Run: headless pygame with SDL's dummy video driver; simulated clock (each Clock.tick advances the game by its frame time, no real sleeping); random seed 0; keys injected as events and as key.get_pressed() state; no mouse input; restart key SPACE tapped at the start of phases 3 and 4.
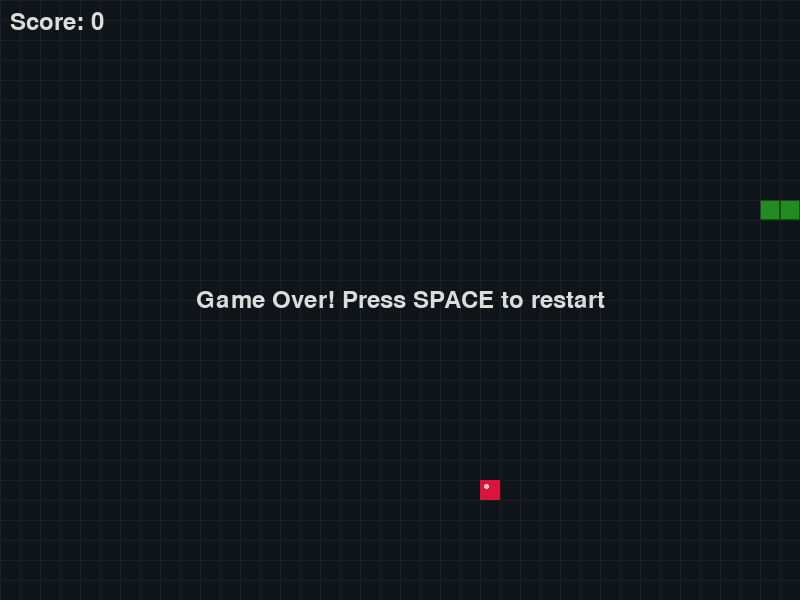
Frame 1 of 4 · flips 1–60 · no input
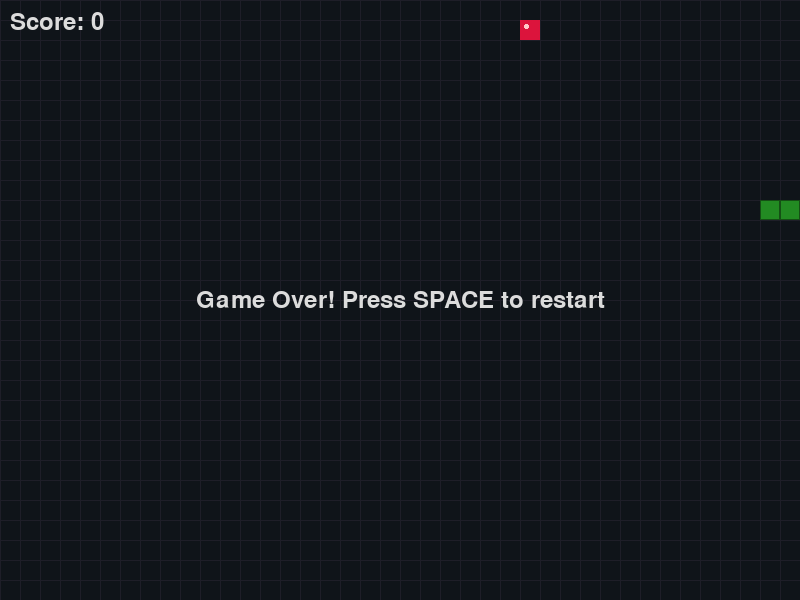
Frame 2 of 4 · flips 61–180 · tapped SPACE, RETURN · held RIGHT (→), D
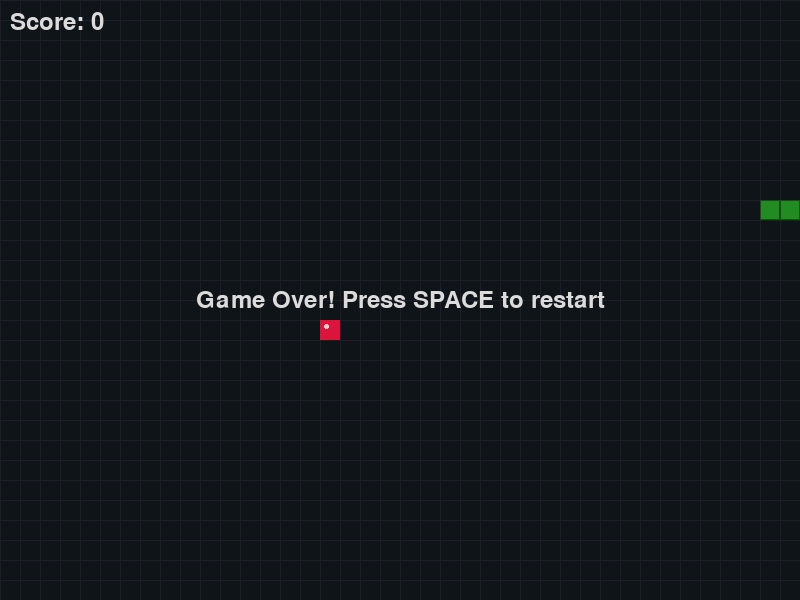
Frame 3 of 4 · flips 181–300 · tapped SPACE · held DOWN (↓), S
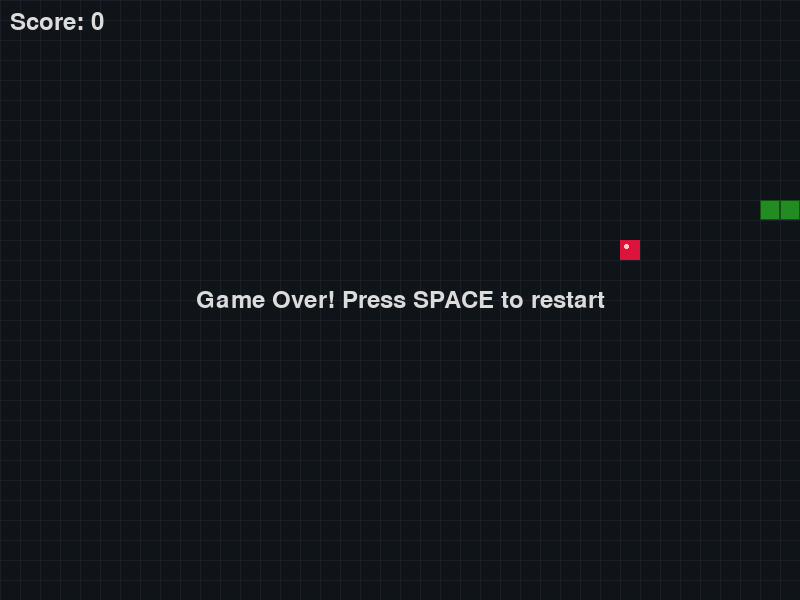
Frame 4 of 4 · flips 301–420 · tapped SPACE · held LEFT (←), A, UP (↑), W

The pygame program that drew these frames:

import pygame
import sys
import random
import math

# Initialize pygame
pygame.init()

# Screen dimensions
WIDTH, HEIGHT = 800, 600
screen = pygame.display.set_mode((WIDTH, HEIGHT))
pygame.display.set_caption("Snake Game")

# Colors
BACKGROUND = (15, 20, 25)
SNAKE_HEAD = (50, 205, 50)
SNAKE_BODY = (34, 139, 34)
FOOD_COLOR = (220, 20, 60)
TEXT_COLOR = (220, 220, 220)
GRID_COLOR = (30, 30, 40)

# Game variables
CELL_SIZE = 20
CELL_NUMBER_X = WIDTH // CELL_SIZE
CELL_NUMBER_Y = HEIGHT // CELL_SIZE
FPS = 10

# Font
font = pygame.font.SysFont(None, 36)

class Snake:
    def __init__(self):
        self.body = [(5, 10), (4, 10), (3, 10)]
        self.direction = (1, 0)  # Moving right
        self.new_block = False

    def draw_snake(self):
        for index, block in enumerate(self.body):
            x_pos = block[0] * CELL_SIZE
            y_pos = block[1] * CELL_SIZE
            block_rect = pygame.Rect(x_pos, y_pos, CELL_SIZE, CELL_SIZE)
            
            if index == 0:  # Head
                pygame.draw.rect(screen, SNAKE_HEAD, block_rect)
                # Draw eyes
                eye_size = CELL_SIZE // 5
                # Determine eye positions based on direction
                if self.direction == (1, 0):  # Right
                    pygame.draw.circle(screen, (0, 0, 0), (x_pos + CELL_SIZE - 5, y_pos + 5), eye_size)
                    pygame.draw.circle(screen, (0, 0, 0), (x_pos + CELL_SIZE - 5, y_pos + CELL_SIZE - 5), eye_size)
                elif self.direction == (-1, 0):  # Left
                    pygame.draw.circle(screen, (0, 0, 0), (x_pos + 5, y_pos + 5), eye_size)
                    pygame.draw.circle(screen, (0, 0, 0), (x_pos + 5, y_pos + CELL_SIZE - 5), eye_size)
                elif self.direction == (0, 1):  # Down
                    pygame.draw.circle(screen, (0, 0, 0), (x_pos + 5, y_pos + CELL_SIZE - 5), eye_size)
                    pygame.draw.circle(screen, (0, 0, 0), (x_pos + CELL_SIZE - 5, y_pos + CELL_SIZE - 5), eye_size)
                elif self.direction == (0, -1):  # Up
                    pygame.draw.circle(screen, (0, 0, 0), (x_pos + 5, y_pos + 5), eye_size)
                    pygame.draw.circle(screen, (0, 0, 0), (x_pos + CELL_SIZE - 5, y_pos + 5), eye_size)
            else:  # Body
                pygame.draw.rect(screen, SNAKE_BODY, block_rect)
                pygame.draw.rect(screen, (20, 80, 20), block_rect, 1)  # Border

    def move_snake(self):
        body_copy = self.body[:-1]
        body_copy.insert(0, (body_copy[0][0] + self.direction[0], body_copy[0][1] + self.direction[1]))
        
        if self.new_block:
            body_copy.append(self.body[-1])
            self.new_block = False
            
        self.body = body_copy

    def add_block(self):
        self.new_block = True

    def check_collision(self):
        # Check self collision
        for block in self.body[1:]:
            if block == self.body[0]:
                return True
        return False

    def check_boundary(self):
        head = self.body[0]
        if head[0] >= CELL_NUMBER_X or head[0] < 0 or head[1] >= CELL_NUMBER_Y or head[1] < 0:
            return True
        return False

class Food:
    def __init__(self):
        self.randomize()

    def draw_food(self):
        food_rect = pygame.Rect(self.pos[0] * CELL_SIZE, self.pos[1] * CELL_SIZE, CELL_SIZE, CELL_SIZE)
        pygame.draw.rect(screen, FOOD_COLOR, food_rect)
        # Draw a shine effect
        shine_rect = pygame.Rect(self.pos[0] * CELL_SIZE + 4, self.pos[1] * CELL_SIZE + 4, CELL_SIZE//4, CELL_SIZE//4)
        pygame.draw.ellipse(screen, (255, 200, 200), shine_rect)

    def randomize(self):
        self.x = random.randint(0, CELL_NUMBER_X - 1)
        self.y = random.randint(0, CELL_NUMBER_Y - 1)
        self.pos = (self.x, self.y)

class Game:
    def __init__(self):
        self.snake = Snake()
        self.food = Food()
        self.score = 0
        self.game_active = True

    def update(self):
        if self.game_active:
            self.snake.move_snake()
            self.check_collision()
            self.check_fail()

    def draw_elements(self):
        screen.fill(BACKGROUND)
        
        # Draw grid
        for x in range(0, WIDTH, CELL_SIZE):
            pygame.draw.line(screen, GRID_COLOR, (x, 0), (x, HEIGHT))
        for y in range(0, HEIGHT, CELL_SIZE):
            pygame.draw.line(screen, GRID_COLOR, (0, y), (WIDTH, y))
            
        self.food.draw_food()
        self.snake.draw_snake()
        
        # Draw score
        score_text = f"Score: {self.score}"
        score_surface = font.render(score_text, True, TEXT_COLOR)
        screen.blit(score_surface, (10, 10))

    def check_collision(self):
        if self.snake.body[0] == self.food.pos:
            self.food.randomize()
            self.snake.add_block()
            self.score += 1
            
            # Make sure food doesn't appear on snake
            for block in self.snake.body:
                if block == self.food.pos:
                    self.food.randomize()

    def check_fail(self):
        if self.snake.check_boundary() or self.snake.check_collision():
            self.game_active = False

    def restart_game(self):
        self.snake = Snake()
        self.food = Food()
        self.score = 0
        self.game_active = True

def main():
    game = Game()
    clock = pygame.time.Clock()
    
    while True:
        for event in pygame.event.get():
            if event.type == pygame.QUIT:
                pygame.quit()
                sys.exit()
            if event.type == pygame.KEYDOWN:
                if event.key == pygame.K_UP and game.snake.direction != (0, 1):
                    game.snake.direction = (0, -1)
                if event.key == pygame.K_DOWN and game.snake.direction != (0, -1):
                    game.snake.direction = (0, 1)
                if event.key == pygame.K_LEFT and game.snake.direction != (1, 0):
                    game.snake.direction = (-1, 0)
                if event.key == pygame.K_RIGHT and game.snake.direction != (-1, 0):
                    game.snake.direction = (1, 0)
                if event.key == pygame.K_SPACE and not game.game_active:
                    game.restart_game()
        
        game.update()
        game.draw_elements()
        
        # Game over screen
        if not game.game_active:
            game_over_text = font.render("Game Over! Press SPACE to restart", True, TEXT_COLOR)
            text_rect = game_over_text.get_rect(center=(WIDTH//2, HEIGHT//2))
            screen.blit(game_over_text, text_rect)
        
        pygame.display.update()
        clock.tick(FPS)

if __name__ == "__main__":
    main()
